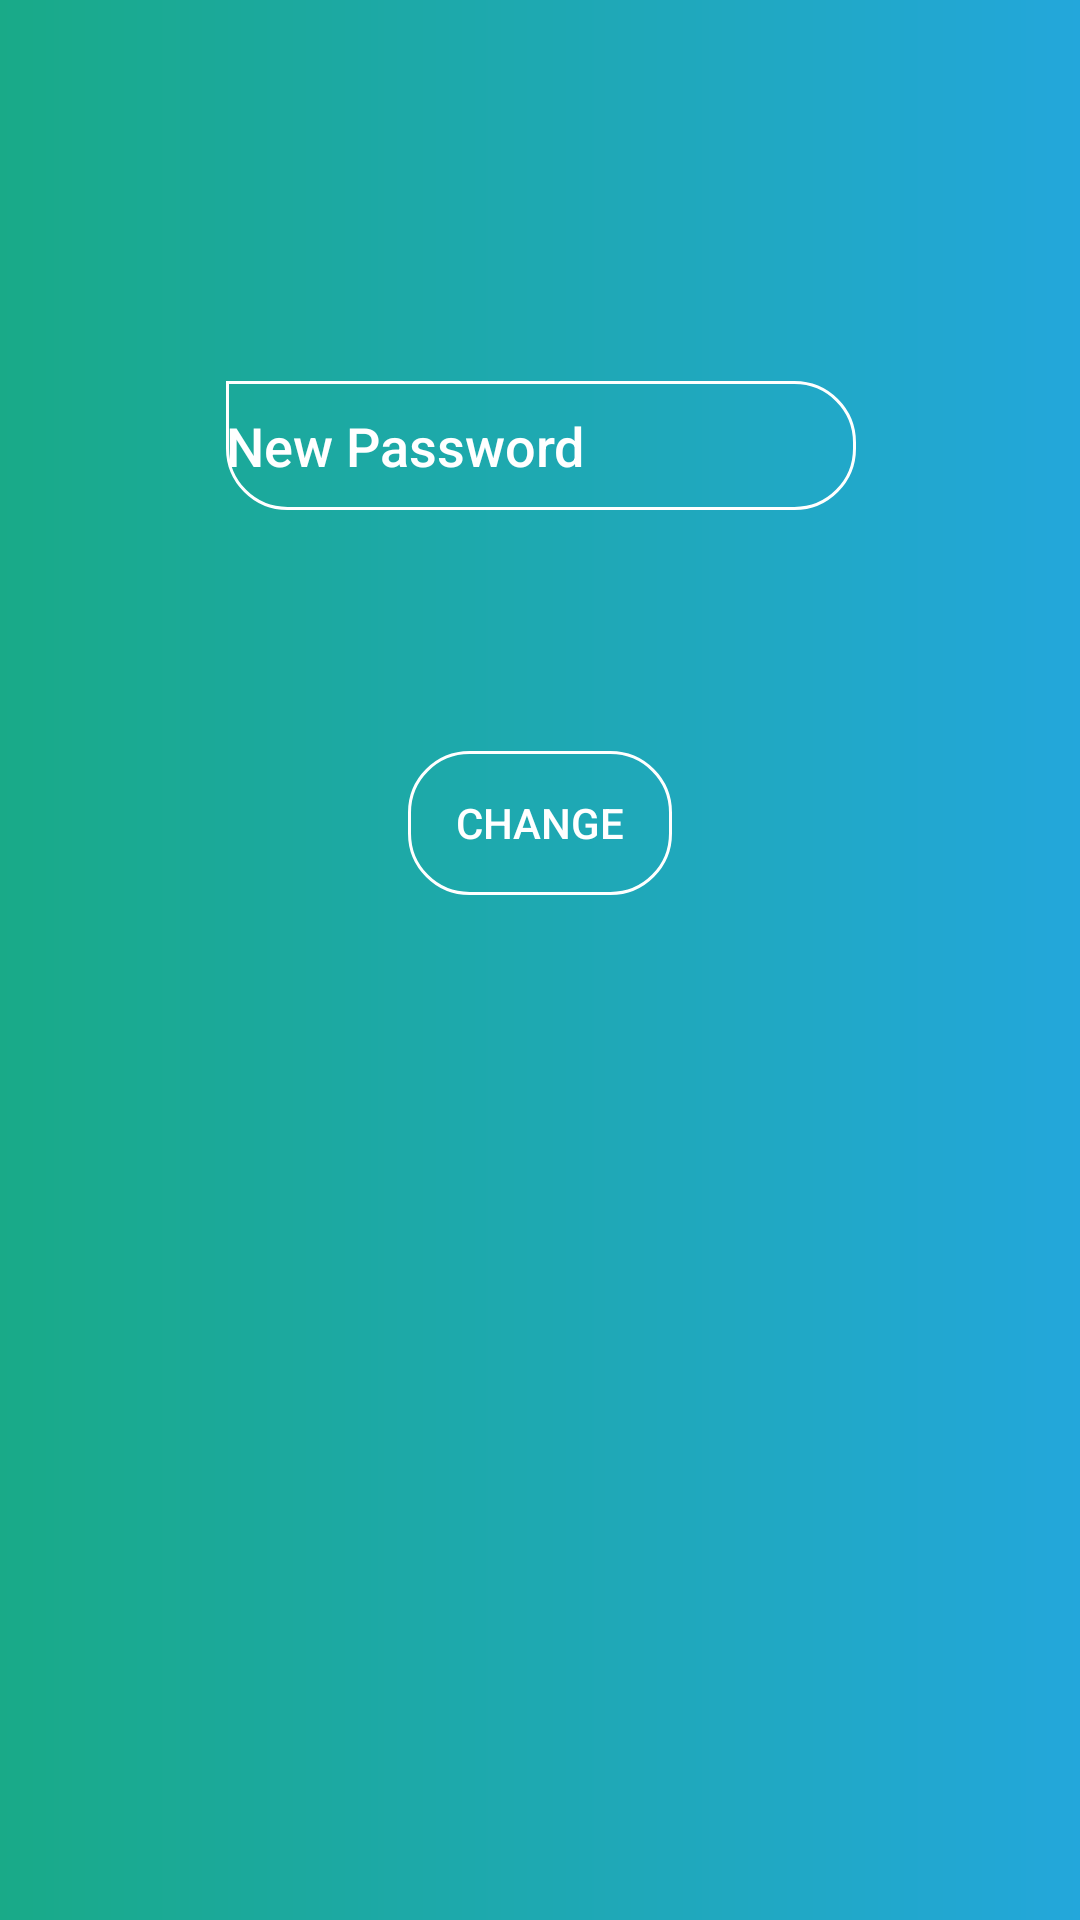

Here is an Android app screen rendered from its layout file. Give the layout XML and the strings, colors and styles it references.
<!-- AndroidManifest.xml: application theme AppTheme -->
<!-- res/layout/activity_change_pass.xml -->
<?xml version="1.0" encoding="utf-8"?>

<android.support.constraint.ConstraintLayout
    xmlns:android="http://schemas.android.com/apk/res/android"
    xmlns:app="http://schemas.android.com/apk/res-auto"
    xmlns:tools="http://schemas.android.com/tools"
    android:background="@drawable/background_gradient"
    android:layout_width="match_parent"
    android:layout_height="match_parent">

    <EditText
        android:id="@+id/txtNewPass"
        android:layout_width="wrap_content"
        android:layout_height="43dp"
        android:layout_marginBottom="8dp"
        android:layout_marginTop="8dp"
        android:background="@drawable/et_bg"
        android:ems="10"
        android:fontFamily="sans-serif-medium"
        android:hint="New Password"
        android:inputType="textPassword"
        android:textColor="@color/white"
        android:textColorHint="@color/white"
        app:layout_constraintBottom_toBottomOf="parent"
        app:layout_constraintEnd_toEndOf="parent"
        app:layout_constraintHorizontal_bias="0.502"
        app:layout_constraintStart_toStartOf="parent"
        app:layout_constraintTop_toTopOf="parent"
        app:layout_constraintVertical_bias="0.205" />

    <Button
        android:id="@+id/btnChange"
        android:layout_width="wrap_content"
        android:layout_height="wrap_content"
        android:layout_marginBottom="8dp"
        android:layout_marginTop="8dp"
        android:text="CHANGE"
        android:background="@drawable/btn_bg"
        android:textColor="@color/white"
        android:fontFamily="sans-serif-medium"
        app:layout_constraintBottom_toBottomOf="parent"
        app:layout_constraintEnd_toEndOf="parent"
        app:layout_constraintStart_toStartOf="parent"
        app:layout_constraintTop_toTopOf="parent"
        app:layout_constraintVertical_bias="0.421" />
</android.support.constraint.ConstraintLayout>
<!-- resources referenced by this layout -->
<resources>
  <color name="white">#FFFFFF</color>
  <!-- drawable background_gradient (drawable) -->
  <?xml version="1.0" encoding="utf-8"?>
  
      <shape xmlns:android="http://schemas.android.com/apk/res/android"
      android:shape="rectangle">
      <gradient
          android:startColor="@color/gradStart"
          android:endColor="@color/gradStop"
          android:angle="0"
          android:type="linear"/>
  </shape>
  <!-- drawable btn_bg (drawable) -->
  <shape xmlns:android="http://schemas.android.com/apk/res/android"
      android:shape="rectangle">
  
      <corners
          android:bottomLeftRadius="20dp"
          android:bottomRightRadius="20dp"
          android:topLeftRadius="20dp"
          android:topRightRadius="20dp"/>
  
      <stroke
          android:width="1dp"
          android:color="@color/white"/>
  </shape>
  <!-- drawable et_bg (drawable) -->
  <shape xmlns:android="http://schemas.android.com/apk/res/android"
      android:shape="rectangle">
  
      <corners
          android:bottomLeftRadius="20dp"
          android:bottomRightRadius="20dp"
          android:topLeftRadius="0dp"
          android:topRightRadius="20dp"/>
  
      <stroke
          android:width="1dp"
          android:color="@color/white"/>
  </shape>
  <style name="AppTheme" parent="Theme.AppCompat.Light.NoActionBar">
          
          <item name="colorPrimary">@color/colorPrimary</item>
          <item name="colorPrimaryDark">@color/colorPrimaryDark</item>
          <item name="colorAccent">@color/colorAccent</item>
          <item name="android:colorForeground">@color/foreground_material_light</item>
      </style>
  <color name="gradStart">#19AA88</color>
  <color name="gradStop">#23A7DB</color>
  <color name="colorPrimary">#23A7DB</color>
  <color name="colorPrimaryDark">#23A7DB</color>
  <color name="colorAccent">#FFFFFF</color>
</resources>
